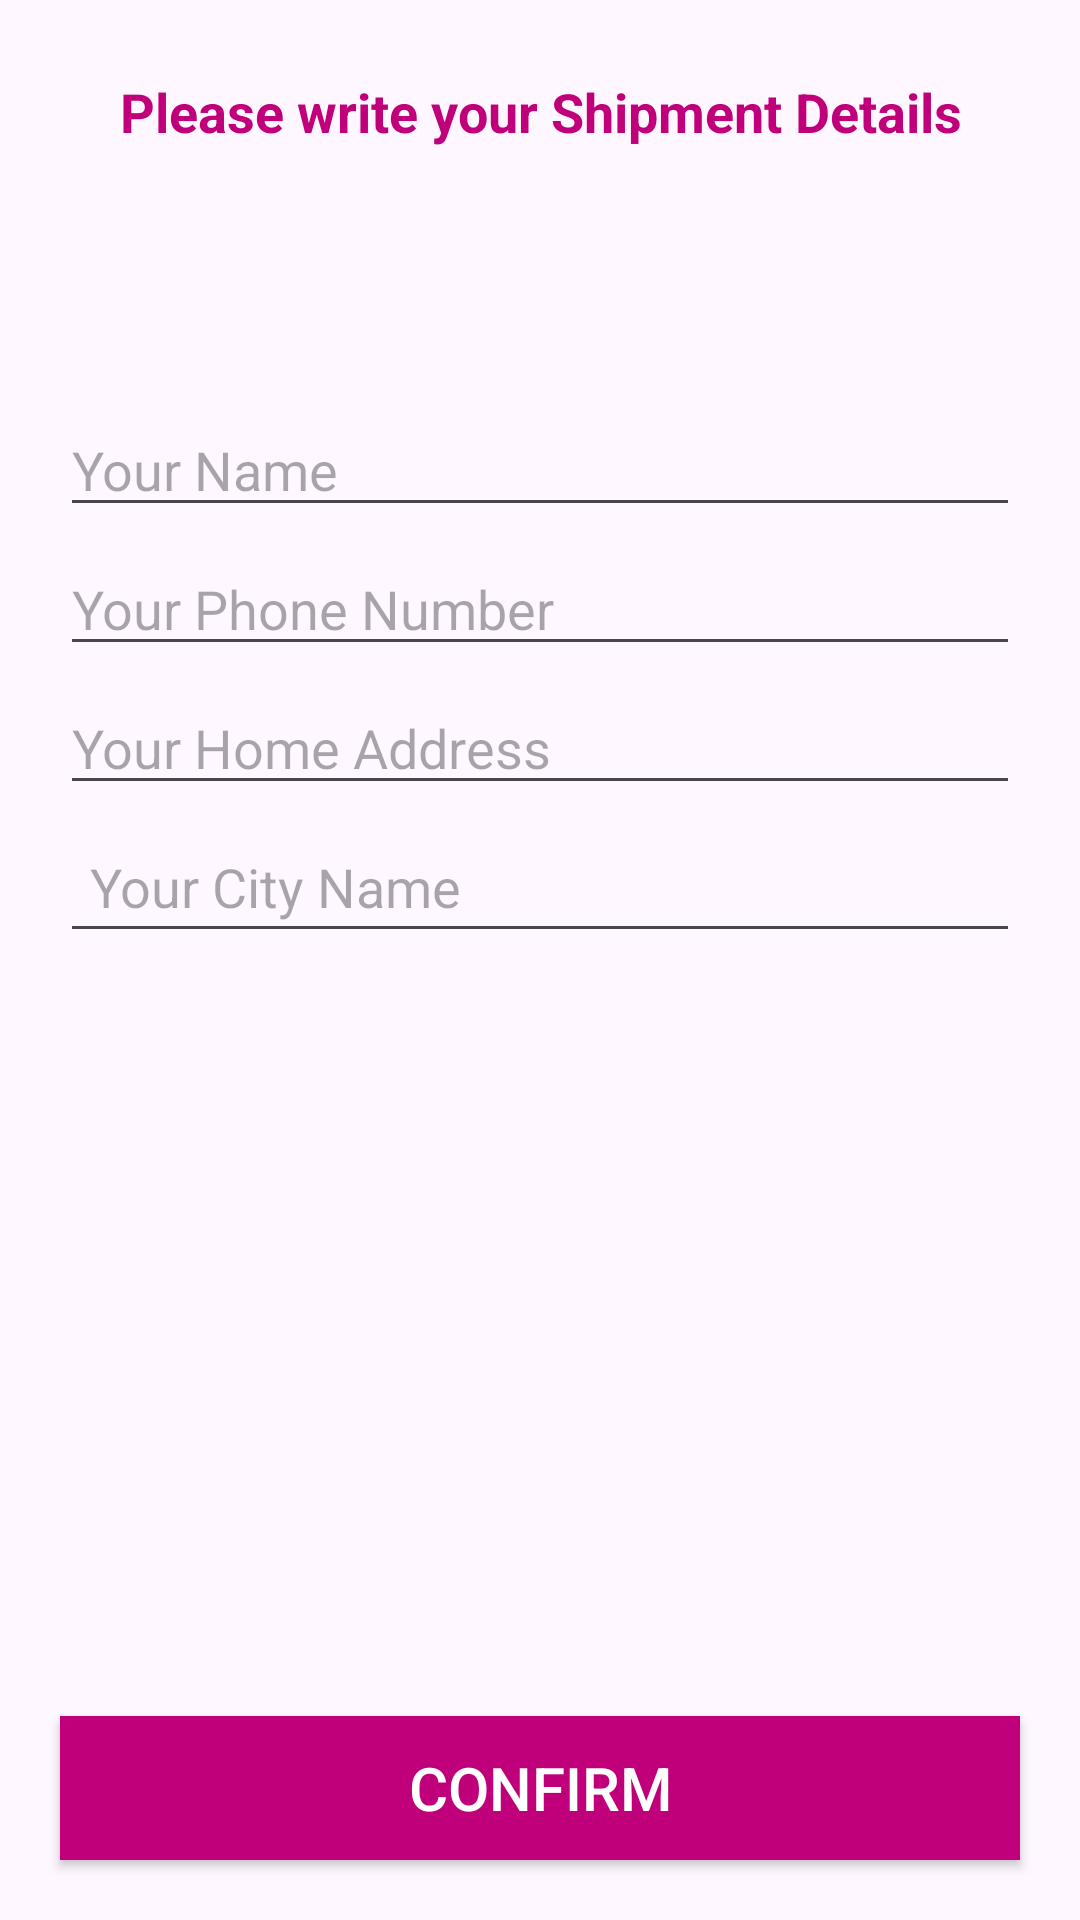

Reconstruct the res/layout file that produces this screen, plus the resources it refers to.
<!-- AndroidManifest.xml: application theme Theme.ShinArena -->
<!-- res/layout/activity_confirm_final_order.xml -->
<?xml version="1.0" encoding="utf-8"?>
<RelativeLayout xmlns:android="http://schemas.android.com/apk/res/android"
    xmlns:app="http://schemas.android.com/apk/res-auto"
    xmlns:tools="http://schemas.android.com/tools"
    android:layout_width="match_parent"
    android:layout_height="match_parent"
    tools:context=".Buyers.ConfirmFinalOrderActivity">

    <TextView
        android:id="@+id/txt"
        android:layout_width="match_parent"
        android:layout_height="wrap_content"
        android:text="Please write your Shipment Details"
        android:textSize="18dp"
        android:textColor="@color/colorPrimaryDark"
        android:layout_margin="25dp"
        android:textAlignment="center"
        android:textStyle="bold"
        />

    <EditText
        android:id="@+id/shippment_name"
        android:layout_width="match_parent"
        android:layout_height="wrap_content"
        android:layout_below="@+id/txt"
        android:layout_marginTop="60dp"
        android:layout_marginLeft="20dp"
        android:layout_marginRight="20dp"
        android:hint="Your Name"
        />

    <EditText
        android:id="@+id/shippment_phone_number"
        android:layout_width="match_parent"
        android:layout_height="wrap_content"
        android:layout_below="@+id/shippment_name"
        android:layout_marginTop="5dp"
        android:layout_marginLeft="20dp"
        android:inputType="number"
        android:layout_marginRight="20dp"
        android:hint="Your Phone Number"
        />

    <EditText
        android:id="@+id/shippment_address"
        android:layout_width="match_parent"
        android:layout_height="wrap_content"
        android:layout_below="@+id/shippment_phone_number"
        android:layout_marginTop="5dp"
        android:layout_marginLeft="20dp"
        android:layout_marginRight="20dp"
        android:hint="Your Home Address"
        />

    <EditText
        android:id="@+id/shippment_city"
        android:layout_width="match_parent"
        android:layout_height="wrap_content"
        android:padding="10dp"
        android:layout_below="@+id/shippment_address"
        android:layout_marginTop="5dp"
        android:layout_marginLeft="20dp"
        android:layout_marginRight="20dp"
        android:hint="Your City Name"
        />


    <Button
        android:id="@+id/confirm_final_order_btn"
        android:layout_width="match_parent"
        android:layout_height="wrap_content"
        android:layout_alignParentBottom="true"
        android:layout_margin="20dp"
        android:text="Confirm"
        android:background="@color/colorPrimaryDark"
        android:textColor="@android:color/white"
        android:textSize="20dp"
        />

</RelativeLayout>
<!-- resources referenced by this layout -->
<resources>
  <color name="colorPrimaryDark">#BF007A</color>
  <style name="Theme.ShinArena" parent="Base.Theme.ShinArena" />
  <style name="Base.Theme.ShinArena" parent="Theme.Material3.Light.NoActionBar">
          
          <item name="colorPrimary">@color/colorPrimary</item>
          <item name="colorPrimaryDark">@color/colorPrimaryDark</item>
  
          
          
      </style>
  <color name="colorPrimary">#BF007A</color>
</resources>
